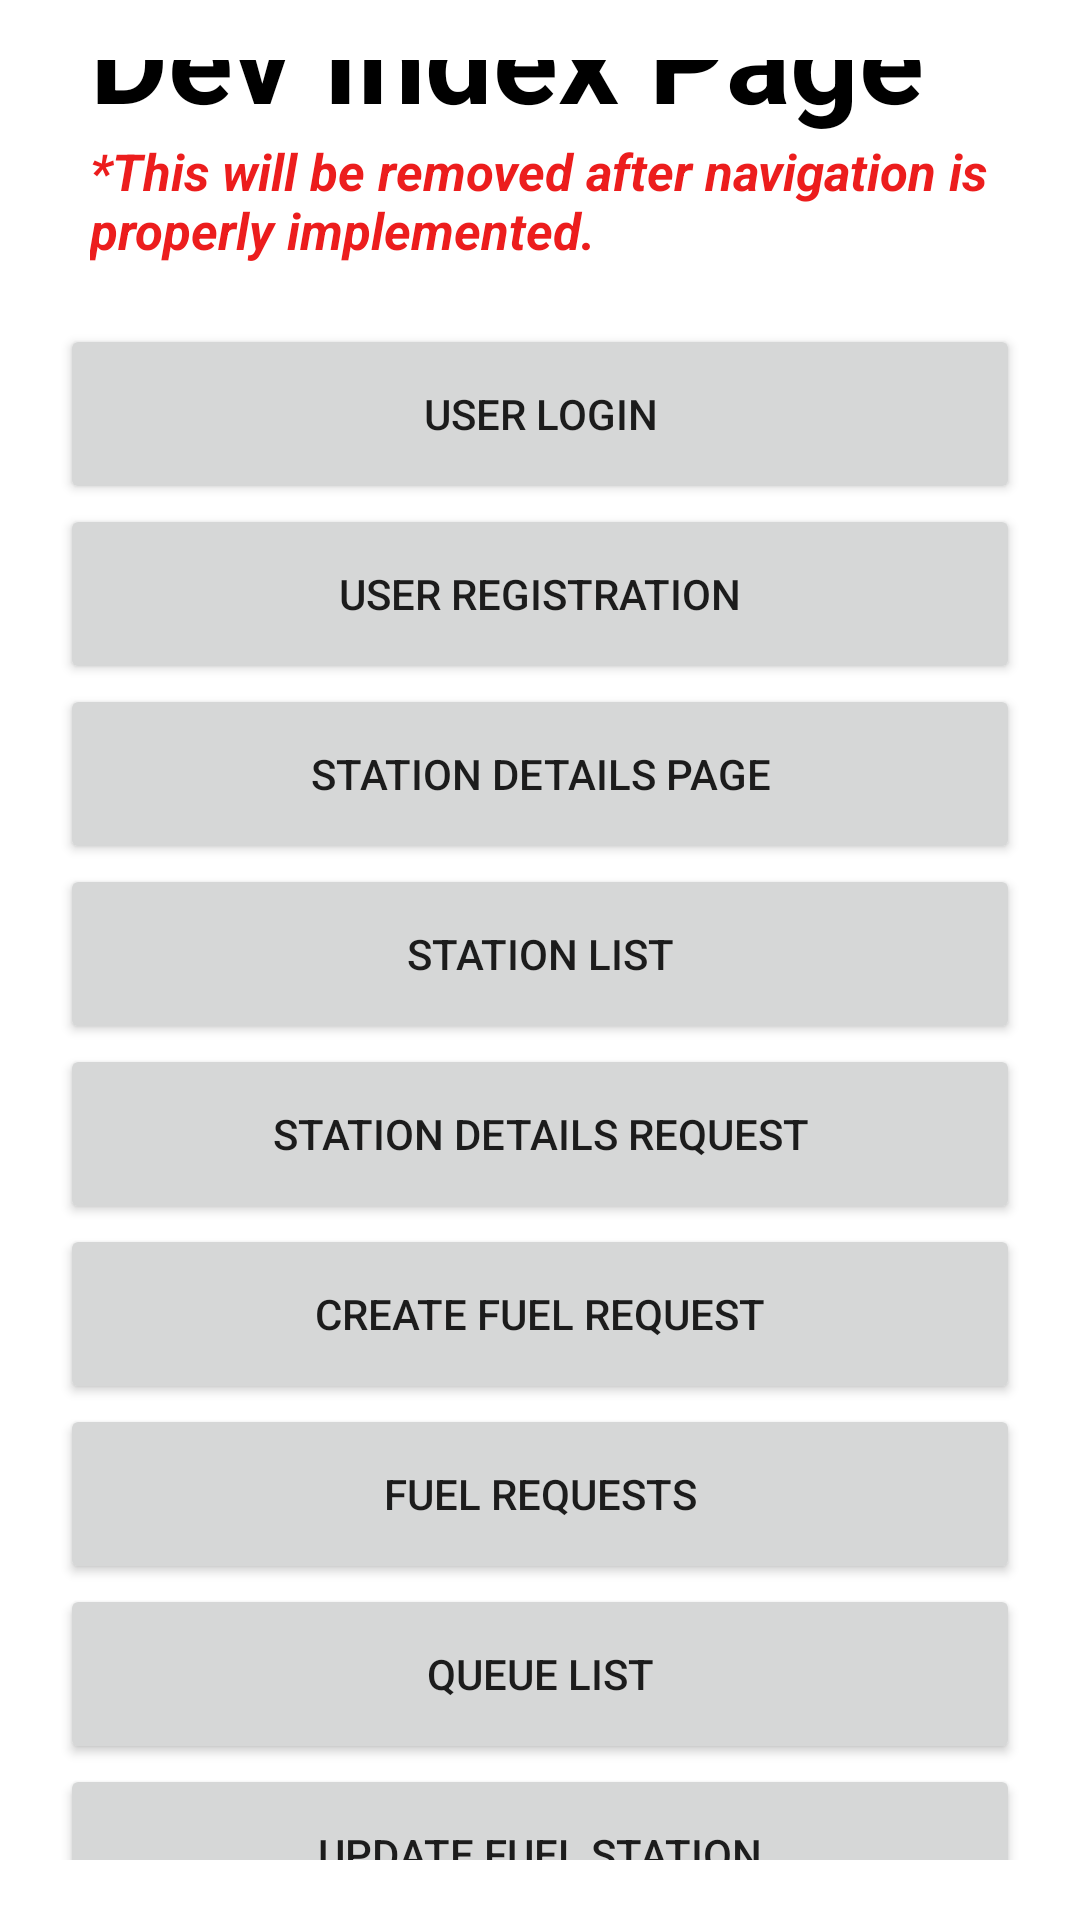

Reconstruct the res/layout file that produces this screen, plus the resources it refers to.
<!-- AndroidManifest.xml: application theme Theme.FuelQueueApplication -->
<!-- res/layout/activity_index_page.xml -->
<?xml version="1.0" encoding="utf-8"?>
<LinearLayout xmlns:android="http://schemas.android.com/apk/res/android"
    xmlns:tools="http://schemas.android.com/tools"
    android:layout_width="match_parent"
    android:layout_height="wrap_content"
    android:gravity="center_vertical"
    android:padding="20dp"
    android:orientation="vertical"
    tools:context=".IndexPage">
    <TextView
        android:layout_width="match_parent"
        android:layout_height="wrap_content"
        android:text="Dev Index Page"
        android:paddingStart="10dp"
        android:paddingEnd="10dp"
        android:textColor="@color/black"
        android:textSize="40sp"
        android:textStyle="bold" />

    <TextView
        android:layout_width="match_parent"
        android:layout_height="wrap_content"
        android:text="*This will be removed after navigation is properly implemented."
        android:textColor="@color/red"
        android:textSize="17sp"
        android:textStyle="italic|bold"
        android:paddingStart="10dp"
        android:layout_marginBottom="20dp"/>

    <Button
        android:id="@+id/loginDev"
        android:layout_width="match_parent"
        android:layout_height="60dp"
        android:text="User Login" />

    <Button
        android:id="@+id/registrationDev"
        android:layout_width="match_parent"
        android:layout_height="60dp"
        android:text="User Registration" />

    <Button
        android:id="@+id/stationDetailsButtonDev"
        android:layout_width="match_parent"
        android:layout_height="60dp"
        android:text="Station Details Page" />

    <Button
        android:id="@+id/stationListButtonDev"
        android:layout_width="match_parent"
        android:layout_height="60dp"
        android:text="Station List" />

    <Button
        android:id="@+id/stationDetailsRequestDev"
        android:layout_width="match_parent"
        android:layout_height="60dp"
        android:text="Station Details Request" />

    <Button
        android:id="@+id/createFuelRequestDev"
        android:layout_width="match_parent"
        android:layout_height="60dp"
        android:text="Create Fuel Request" />

    <Button
        android:id="@+id/fuelRequestsDev"
        android:layout_width="match_parent"
        android:layout_height="60dp"
        android:text="Fuel requests" />

    <Button
        android:id="@+id/queueListDev"
        android:layout_width="match_parent"
        android:layout_height="60dp"
        android:text="Queue List" />

    <Button
        android:id="@+id/updateFuelStationDev"
        android:layout_width="match_parent"
        android:layout_height="60dp"
        android:text="Update Fuel Station" />
</LinearLayout>
<!-- resources referenced by this layout -->
<resources>
  <color name="black">#FF000000</color>
  <color name="red">#EC1D1D</color>
  <style name="Theme.FuelQueueApplication" parent="Theme.MaterialComponents.DayNight.DarkActionBar">
          
          <item name="colorPrimary">@color/purple_500</item>
          <item name="colorPrimaryVariant">@color/purple_700</item>
          <item name="colorOnPrimary">@color/white</item>
          
          <item name="colorSecondary">@color/teal_200</item>
          <item name="colorSecondaryVariant">@color/teal_700</item>
          <item name="colorOnSecondary">@color/black</item>
          
          <item name="android:statusBarColor" tools:targetApi="l">?attr/colorPrimaryVariant</item>
          
      </style>
  <color name="purple_500">#FF6200EE</color>
  <color name="purple_700">#FF3700B3</color>
  <color name="white">#FFFFFFFF</color>
  <color name="teal_200">#FF03DAC5</color>
  <color name="teal_700">#FF018786</color>
</resources>
